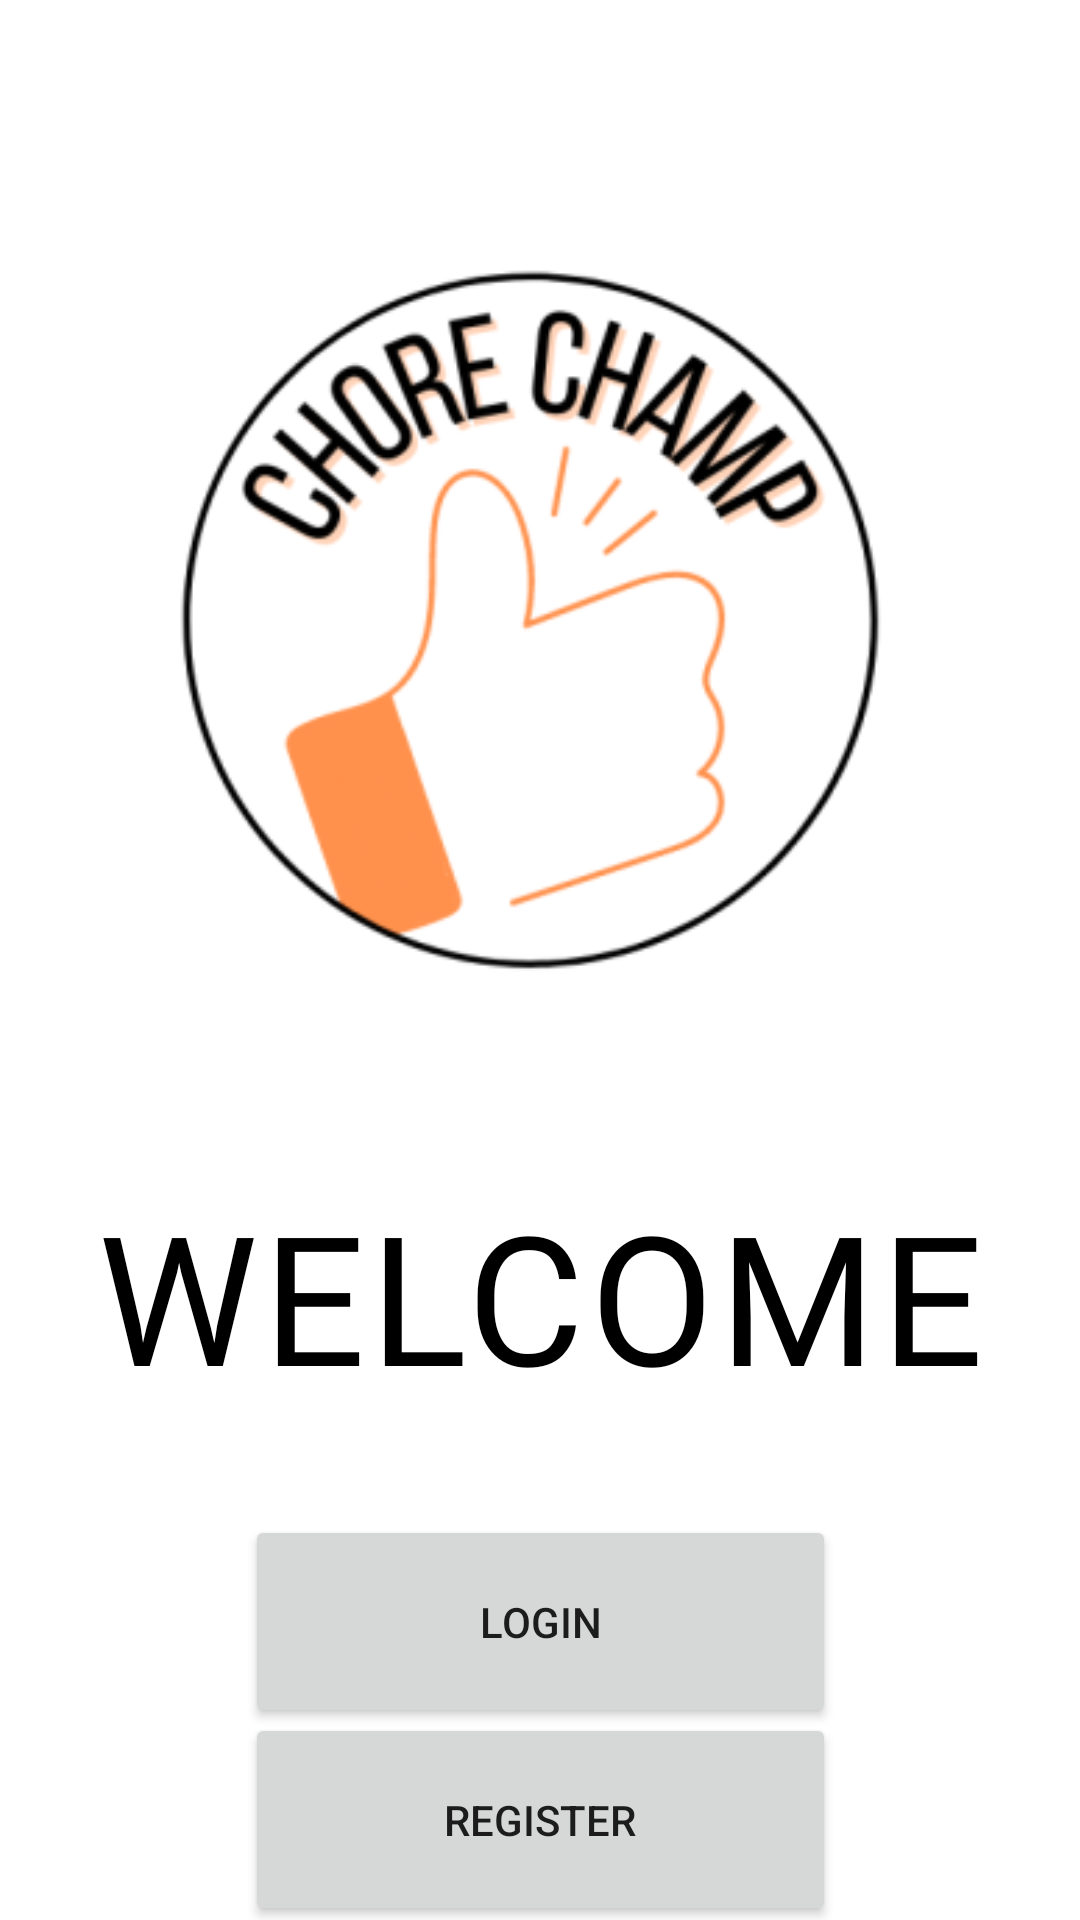

Android layout source for this screen:
<!-- AndroidManifest.xml: application theme Theme.ChoreChamp -->
<!-- res/layout/activity_welcome.xml -->
<?xml version="1.0" encoding="utf-8"?>
<androidx.constraintlayout.widget.ConstraintLayout xmlns:android="http://schemas.android.com/apk/res/android"
    xmlns:app="http://schemas.android.com/apk/res-auto"
    xmlns:tools="http://schemas.android.com/tools"
    android:layout_width="match_parent"
    android:layout_height="match_parent"
    tools:context=".WelcomeActivity">














    

    <TextView
        android:id="@+id/txtWelcome"
        android:layout_width="327dp"
        android:layout_height="76dp"
        android:layout_alignParentLeft="true"
        android:layout_alignParentTop="true"
        android:layout_marginTop="36dp"
        android:fontFamily="@font/barlow_condensed_semibold"
        android:gravity="center_horizontal|top"
        android:lineSpacingExtra="2sp"
        android:text="@string/welcome"
        android:textAppearance="@style/welcome"
        android:textSize="60sp"
        android:translationY="-1.2sp"
        app:layout_constraintBottom_toTopOf="@+id/btnWelcomeLogin"
        app:layout_constraintEnd_toEndOf="parent"
        app:layout_constraintStart_toStartOf="parent"
        app:layout_constraintTop_toBottomOf="@+id/imgLogo" />

    <Button
        android:id="@+id/btnWelcomeLogin"
        android:layout_width="197dp"
        android:layout_height="71dp"
        android:layout_marginTop="36dp"
        android:text="Login"
        app:layout_constraintEnd_toEndOf="parent"
        app:layout_constraintStart_toStartOf="parent"
        app:layout_constraintTop_toBottomOf="@+id/txtWelcome" />

    <Button
        android:id="@+id/btnWelcomeRegister"
        android:layout_width="197dp"
        android:layout_height="71dp"
        android:layout_marginBottom="24dp"
        android:text="Register"
        app:layout_constraintBottom_toBottomOf="parent"
        app:layout_constraintEnd_toEndOf="parent"
        app:layout_constraintStart_toStartOf="parent"
        app:layout_constraintTop_toBottomOf="@+id/btnWelcomeLogin"
        app:layout_constraintVertical_bias="0.164" />

    <ImageView
        android:id="@+id/imgLogo"
        android:layout_width="321dp"
        android:layout_height="301dp"
        android:layout_marginTop="56dp"
        app:layout_constraintEnd_toEndOf="parent"
        app:layout_constraintStart_toStartOf="parent"
        app:layout_constraintTop_toTopOf="parent"
        app:srcCompat="@mipmap/chorechamp_logo_foreground" />


</androidx.constraintlayout.widget.ConstraintLayout>
<!-- resources referenced by this layout -->
<resources>
  <!-- mipmap chorechamp_logo_foreground: png bitmap (mipmap-hdpi, 13213 bytes) -->
  <string name="welcome">WELCOME</string>
  <style name="welcome">
          <item name="android:textSize">48sp</item>
          <item name="android:letterSpacing">0.03</item>
          <item name="android:textColor">#000000</item>
      </style>
  <style name="Theme.ChoreChamp" parent="Theme.MaterialComponents.DayNight.NoActionBar">
          
          <item name="colorPrimary">@color/buttonColor</item>
          <item name="colorPrimaryVariant">@color/buttonColor</item>
          <item name="colorOnPrimary">@color/white</item>
          
          <item name="colorSecondary">@color/secondary</item>
          <item name="colorSecondaryVariant">@color/secondary</item>
          <item name="colorOnSecondary">@color/black</item>
          
          <item name="android:statusBarColor" tools:targetApi="l">?attr/colorPrimaryVariant</item>
          <item name="android:bottom" tools:targetApi="l">?attr/colorPrimary</item>
          
      </style>
  <color name="buttonColor">#00C2CB</color>
  <color name="white">#FFFFFFFF</color>
  <color name="secondary">#3A668C</color>
  <color name="black">#FF000000</color>
</resources>
